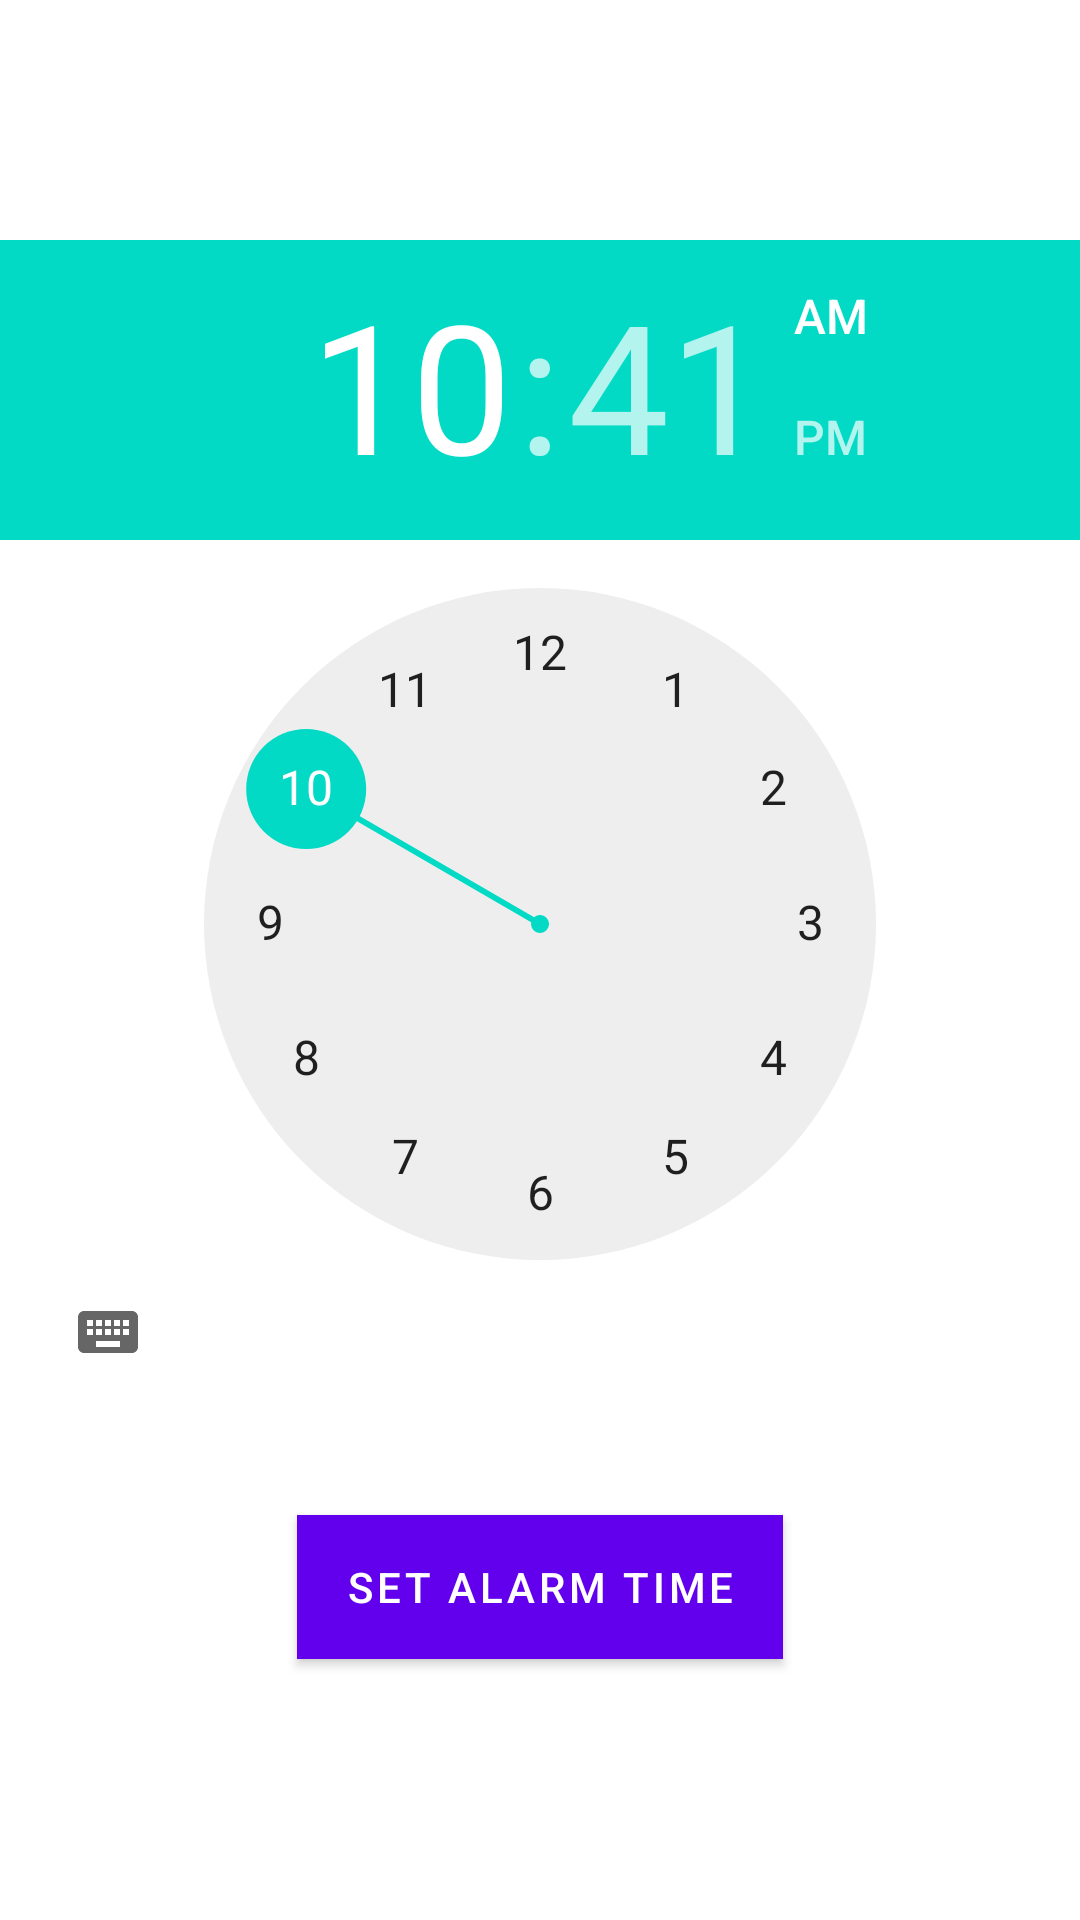

Write the Android layout XML for this screen, with the resource values it uses.
<!-- AndroidManifest.xml: application theme Theme.MaterialComponents.DayNight.NoActionBar -->
<!-- res/layout/pop_time.xml -->
<?xml version="1.0" encoding="utf-8"?>
<androidx.constraintlayout.widget.ConstraintLayout xmlns:android="http://schemas.android.com/apk/res/android"
    xmlns:app="http://schemas.android.com/apk/res-auto"
    xmlns:tools="http://schemas.android.com/tools"
    android:layout_width="match_parent"
    android:layout_height="match_parent"
    android:orientation="vertical">

    <TimePicker
        android:id="@+id/time_picker"
        android:layout_width="0dp"
        android:layout_height="wrap_content"
        android:layout_marginTop="80dp"
        app:layout_constraintEnd_toEndOf="parent"
        app:layout_constraintHorizontal_bias="0.0"
        app:layout_constraintStart_toStartOf="parent"
        app:layout_constraintTop_toTopOf="parent" />

    <com.google.android.material.button.MaterialButton
        android:id="@+id/setTime"
        android:layout_width="wrap_content"
        android:layout_height="wrap_content"
        android:layout_marginStart="161dp"
        android:layout_marginEnd="161dp"
        android:layout_marginBottom="50dp"
        android:background="@android:color/white"
        android:text="Set alarm time"
        app:layout_constraintBottom_toBottomOf="parent"
        app:layout_constraintEnd_toEndOf="parent"
        app:layout_constraintStart_toStartOf="parent"
        app:layout_constraintTop_toBottomOf="@+id/time_picker" />
</androidx.constraintlayout.widget.ConstraintLayout>
<!-- resources referenced by this layout -->
<resources>
  <style name="Theme.MaterialComponents.DayNight.NoActionBar">
          <item name="windowActionBar">false</item>
          <item name="windowNoTitle">true</item>
      </style>
</resources>
